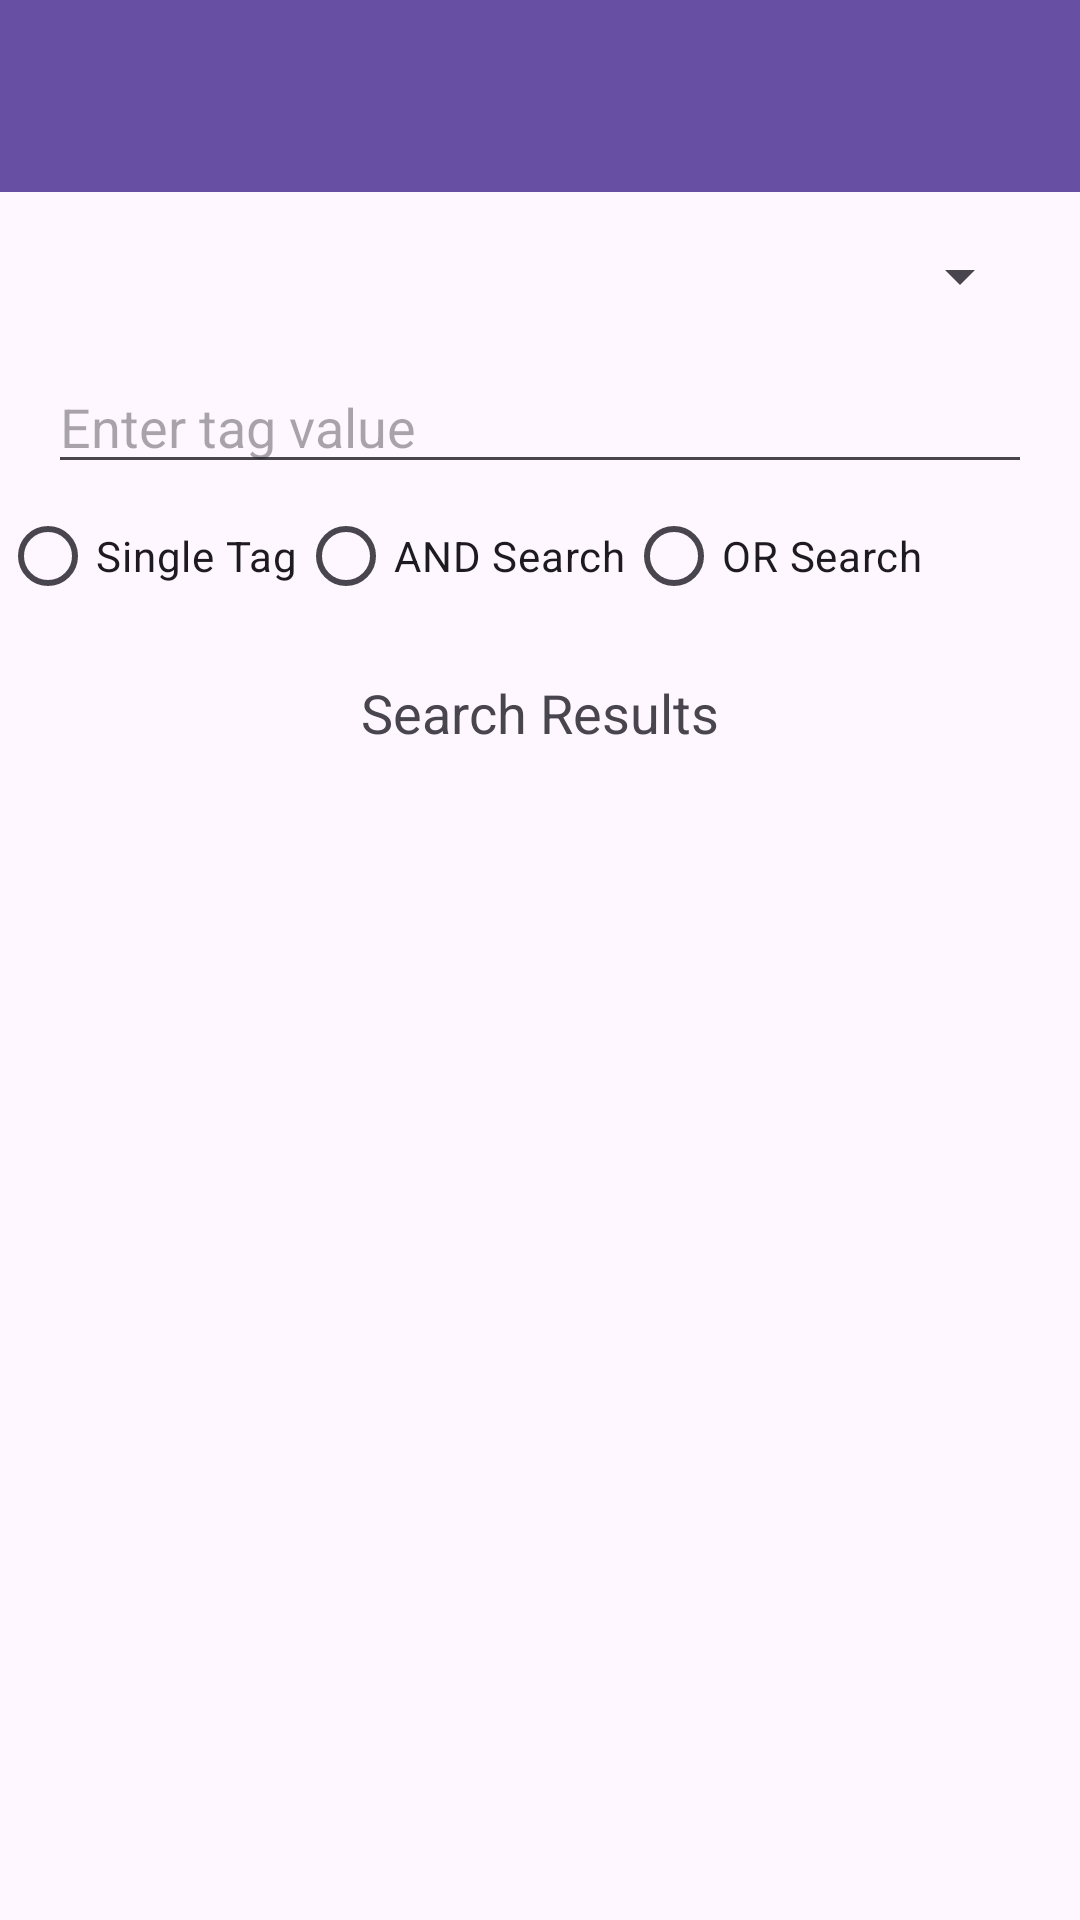

Layout XML and referenced resources for this Android screen:
<!-- AndroidManifest.xml: application theme Theme.Photos70_Android -->
<!-- res/layout/activity_search_photos.xml -->
<?xml version="1.0" encoding="utf-8"?>
<androidx.constraintlayout.widget.ConstraintLayout xmlns:android="http://schemas.android.com/apk/res/android"
    xmlns:app="http://schemas.android.com/apk/res-auto"
    xmlns:tools="http://schemas.android.com/tools"
    android:id="@+id/main"
    android:layout_width="match_parent"
    android:layout_height="match_parent"
    tools:context=".SearchPhotosActivity">

    <androidx.appcompat.widget.Toolbar
        android:id="@+id/my_toolbar"
        android:layout_width="match_parent"
        android:layout_height="wrap_content"
        android:background="?attr/colorPrimary"
        android:theme="@style/ThemeOverlay.AppCompat.Dark.ActionBar"
        android:layout_marginBottom="10dp"
        android:title="Search Photos By Tag"
        android:titleTextColor="@color/white"
        app:layout_constraintTop_toTopOf="parent" />

    
    <Spinner
        android:id="@+id/tagTypeSpinner"
        android:layout_width="0dp"
        android:layout_height="wrap_content"
        android:layout_margin="16dp"
        app:layout_constraintTop_toBottomOf="@id/my_toolbar"
        app:layout_constraintStart_toStartOf="parent"
        app:layout_constraintEnd_toEndOf="parent" />

    
    <AutoCompleteTextView
        android:id="@+id/tagValueInput"
        android:layout_width="0dp"
        android:layout_height="wrap_content"
        android:layout_margin="16dp"
        android:hint="Enter tag value"
        app:layout_constraintTop_toBottomOf="@id/tagTypeSpinner"
        app:layout_constraintStart_toStartOf="parent"
        app:layout_constraintEnd_toEndOf="parent" />

    
    <RadioGroup
        android:id="@+id/searchTypeGroup"
        android:layout_width="0dp"
        android:layout_height="wrap_content"
        android:orientation="horizontal"
        app:layout_constraintTop_toBottomOf="@id/tagValueInput"
        app:layout_constraintStart_toStartOf="parent"
        app:layout_constraintEnd_toEndOf="parent">

        <RadioButton
            android:id="@+id/singleTagSearch"
            android:layout_width="wrap_content"
            android:layout_height="wrap_content"
            android:text="Single Tag" />

        <RadioButton
            android:id="@+id/andSearch"
            android:layout_width="wrap_content"
            android:layout_height="wrap_content"
            android:text="AND Search" />

        <RadioButton
            android:id="@+id/orSearch"
            android:layout_width="wrap_content"
            android:layout_height="wrap_content"
            android:text="OR Search" />
    </RadioGroup>

    
    <Spinner
        android:id="@+id/secondTagTypeSpinner"
        android:layout_width="0dp"
        android:layout_height="wrap_content"
        android:layout_margin="16dp"
        android:visibility="gone"
        app:layout_constraintTop_toBottomOf="@id/searchTypeGroup"
        app:layout_constraintStart_toStartOf="parent"
        app:layout_constraintEnd_toEndOf="parent" />

    <AutoCompleteTextView
        android:id="@+id/secondTagValueInput"
        android:layout_width="0dp"
        android:layout_height="wrap_content"
        android:layout_margin="16dp"
        android:hint="Enter second tag value"
        android:visibility="gone"
        app:layout_constraintTop_toBottomOf="@id/secondTagTypeSpinner"
        app:layout_constraintStart_toStartOf="parent"
        app:layout_constraintEnd_toEndOf="parent" />

    
    <TextView
        android:id="@+id/searchResultsTextView"
        android:layout_width="wrap_content"
        android:layout_height="wrap_content"
        android:layout_margin="16dp"
        android:layout_marginTop="24dp"
        android:text="Search Results"
        android:textSize="18sp"
        app:layout_constraintTop_toBottomOf="@id/secondTagValueInput"
        app:layout_constraintStart_toStartOf="parent"
        app:layout_constraintEnd_toEndOf="parent" />

    









    <ListView
        android:id="@+id/searchResultsListView"
        android:layout_width="0dp"
        android:layout_height="0dp"
        android:layout_margin="16dp"
        app:layout_constraintTop_toBottomOf="@id/searchResultsTextView"
        app:layout_constraintStart_toStartOf="parent"
        app:layout_constraintEnd_toEndOf="parent"
        app:layout_constraintBottom_toBottomOf="parent"/>

</androidx.constraintlayout.widget.ConstraintLayout>
<!-- resources referenced by this layout -->
<resources>
  <color name="white">#FFFFFFFF</color>
  <style name="Theme.Photos70_Android" parent="Base.Theme.Photos70_Android" />
  <style name="Base.Theme.Photos70_Android" parent="Theme.Material3.DayNight.NoActionBar">
          
          
      </style>
</resources>
